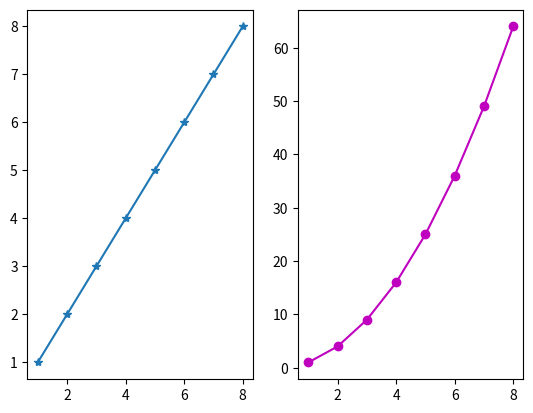

This figure's Python source:
# ch20_24.py
import matplotlib.pyplot as plt

data1 = [1, 2, 3, 4, 5, 6, 7, 8]        # data1線條
data2 = [1, 4, 9, 16, 25, 36, 49, 64]   # data2線條
seq = [1, 2, 3, 4, 5, 6, 7, 8]
plt.subplot(1, 2, 1)                    # 子圖1
plt.plot(seq, data1, '-*')
plt.subplot(1, 2, 2)                    # 子圖2
plt.plot(seq, data2, 'm-o')                      
plt.show()
